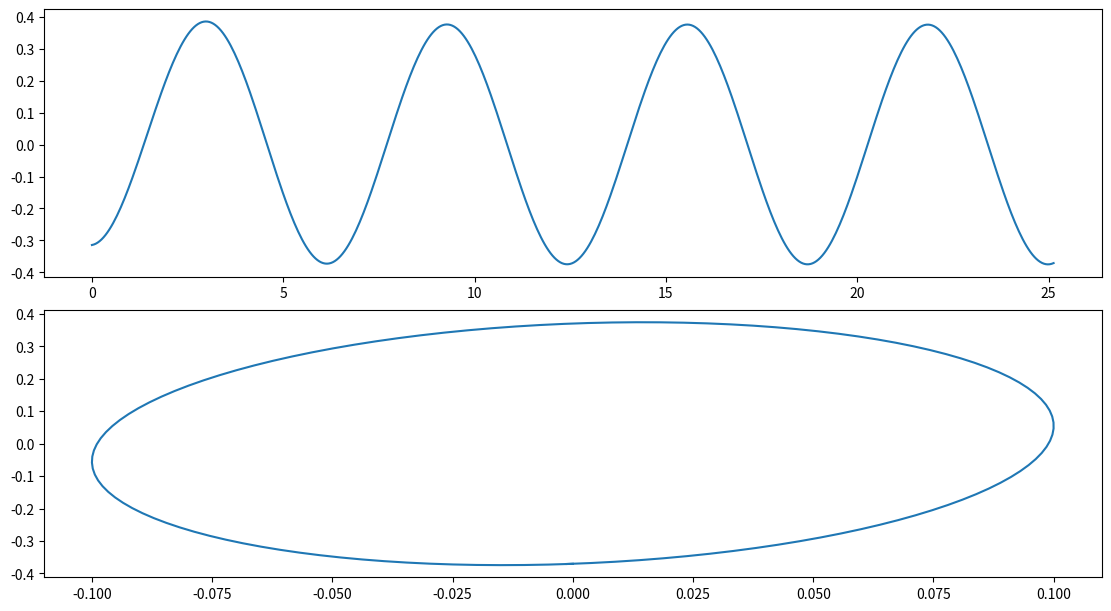

Python code for this plot: (Note: this script raises an exception after producing the figure.)
import numpy as np
import matplotlib.pyplot as plt
import scipy.integrate as spi
import scipy.special as scsp

EPS_sqrt_f = np.sqrt(1.19209e-07)

# Two point central difference
def derivative(f, x):
    return (f(x + EPS_sqrt_f) - f(x - EPS_sqrt_f)) / (2 * EPS_sqrt_f)

def derivative2(f, x):
    return (f(x + EPS_sqrt_f) - 2 * f(x) + f(x - EPS_sqrt_f)) / (EPS_sqrt_f ** 2)

def solve_ivp(x0: float, s0: float, sf: float, f: callable):
    return spi.solve_ivp(f, [s0, sf], [x0]).y[-1] # return only the result at t=sf

def theo_fun(k):
    H1 = scsp.hankel2(1, k)
    H0 = scsp.hankel2(0, k)
    C = H1 / (H1 + 1.0j * H0)
    return C

# Some info in Katz Plotkin p414 (eq 13.73a)
# Jone's approximation of Wagner function
b0 = 1
b1 = -0.165
b2 = -0.335
beta_1 = 0.0455
beta_2 = 0.3

# UVLM parameters
rho = 1 # fluid density
u_inf = 1 # freestream
ar = 500 # aspect ratio
b = 0.5 # half chord
c = 2*b # chord
a = ar / c # full span
pitch_axis = -0.5 # leading edge

def atime(t: float): return 2. * u_inf * t / c

cycles = 4
amplitudes = [0.1] 
reduced_frequencies = [0.5]

t_final = cycles * 2 * np.pi / (reduced_frequencies[0] * 2.0 * u_inf / c) # 4 cycles
nb_pts = 500
cycle_idx = int((1 - 1 / cycles) * nb_pts - 1)
vec_t = np.linspace(0, t_final, nb_pts)

fig, axs = plt.subplot_mosaic(
    [["time"], ["heave"]],  # Disposition des graphiques
    constrained_layout=True,  # Demander à Matplotlib d'essayer d'optimiser la disposition des graphiques pour que les axes ne se superposent pas
    figsize=(11, 6),  # Ajuster la taille de la figure (x,y)
)

for amp, k in zip(amplitudes, reduced_frequencies):
    # heave parameters
    amplitude = amp
    omega = k * 2.0 * u_inf / c # pitch frequency

    # sudden acceleration
    # def pitch(t): return np.radians(5)
    # def heave(t): return 0

    # pure heaving
    def pitch(t): return 0
    def heave(t): return -amplitude * np.sin(omega * t)

    # pure pitching
    # def pitch(t): return np.radians(np.sin(omega * t))
    # def heave(t): return 0

    def w(s: float): 
        return u_inf * pitch(s) + derivative(heave, s) + b * (0.5 - pitch_axis) * derivative(pitch, s)

    def dx1ds(s: float, x1: float): return (u_inf / b) * (b1 * beta_1 * w(s) - beta_1 * x1)
    def dx2ds(s: float, x2: float): return (u_inf / b) * (b2 * beta_2 * w(s) - beta_2 * x2)

    x1_solution = spi.solve_ivp(dx1ds, [0, t_final], [0], t_eval=vec_t)
    x2_solution = spi.solve_ivp(dx2ds, [0, t_final], [0], t_eval=vec_t)
    
    def x1(s: float): return np.interp(s, x1_solution.t, x1_solution.y[0])
    def x2(s: float): return np.interp(s, x2_solution.t, x2_solution.y[0])

    def cl_theodorsen(t: float): # using Wagner functions and Kholodar formulation
        L_m = rho * b * b * np.pi * (u_inf * derivative(pitch, t) + derivative2(heave, t) - b * pitch_axis * derivative2(pitch, t))
        L_c = -2 * np.pi * rho * u_inf * b * (-(b0 + b1 + b2) * w(t) + x1(t) + x2(t))
        return (L_m + L_c) / (0.5 * rho * u_inf * u_inf * c)

    cl_theo = np.array([cl_theodorsen(ti) for ti in vec_t])
    coord_z = np.array([-heave(ti) / c for ti in vec_t])
    angle = np.array([np.degrees(pitch(ti)) for ti in vec_t])

    axs["time"].plot(vec_t, cl_theo, label=f"k={k}")
    axs["heave"].plot(coord_z[cycle_idx:], cl_theo[cycle_idx:], label=f"k={k}")

uvlm_cl = []
uvlm_t = []
uvlm_z = []
uvlm_alpha = []
with open("build/windows/x64/release/cl_data.txt", "r") as f:
    for line in f:
        time_step, z, cl, alpha = line.split()
        uvlm_t.append(float(time_step))
        uvlm_z.append(float(z))
        uvlm_cl.append(float(cl))
        uvlm_alpha.append(float(alpha))

n = len(uvlm_t) # number of time steps
uvlm_cycle_idx = int((1 - 1 / cycles) * n - 1)
uvlm_alpha = np.array(uvlm_alpha)
uvlm_cl = np.array(uvlm_cl)

analytical_cl = np.array([np.interp(ut, vec_t, cl_theo) for ut in uvlm_t[uvlm_cycle_idx:]])
difference = uvlm_cl[uvlm_cycle_idx:] - analytical_cl
error = np.sqrt(np.dot(difference, difference) / (n-uvlm_cycle_idx)) 
print(f"Error: {100 * error / np.max(np.abs(analytical_cl)):.3f}%", )

axs["time"].scatter(uvlm_t, uvlm_cl, label="UVLM", facecolors='none', edgecolors='r', s=20)
# axs["time"].scatter(uvlm_t, uvlm_z, label="UVLM z", facecolors='none', edgecolors='r', s=20)
axs["heave"].scatter(uvlm_z[uvlm_cycle_idx:], uvlm_cl[uvlm_cycle_idx:], label="UVLM", facecolors='none', edgecolors='r', s=20)

# axs["time"].plot(vec_t, [0.548311] * len(vec_t), label="VLM (alpha=5)")

axs["time"].set_xlabel('t')
axs["time"].set_ylabel('CL')
axs["time"].grid(True, which='both', linestyle=':', linewidth=1.0, color='gray')
axs["time"].legend()

axs["heave"].set_xlabel('h/c')
axs["heave"].set_ylabel('CL')
axs["heave"].grid(True, which='both', linestyle=':', linewidth=1.0, color='gray')
axs["heave"].legend()

plt.suptitle("Verification of UVLM with Theodorsen harmonic heave motion")
# plt.suptitle("Verification of UVLM with sudden acceleration motion")

plt.show()
